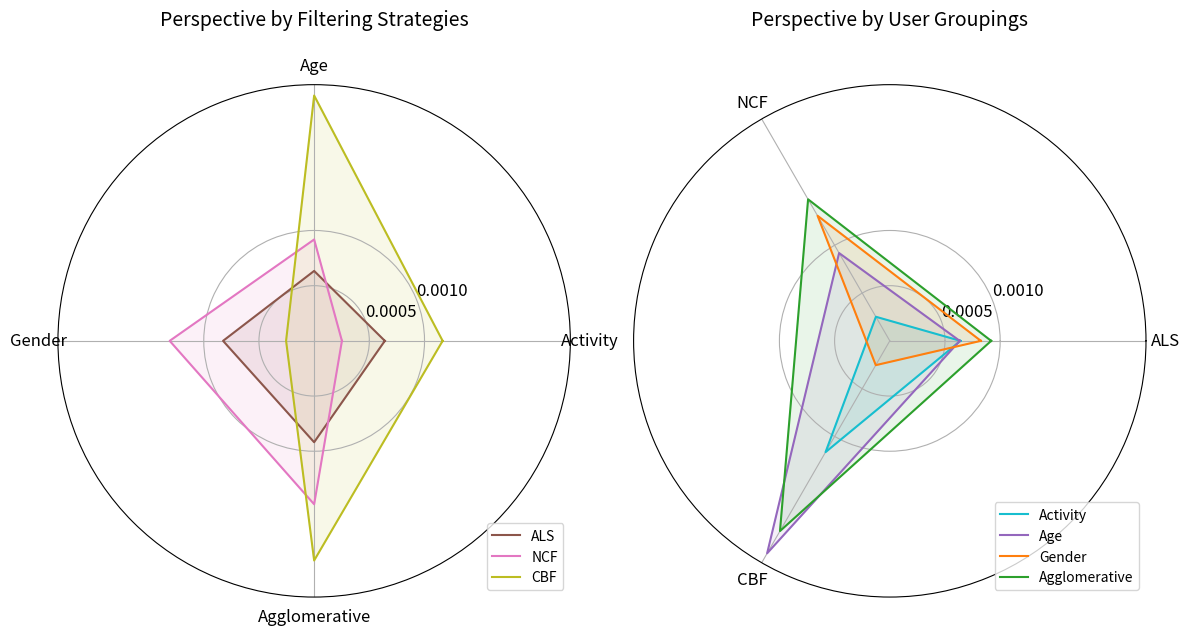

Write the Python code that produced this figure.
import matplotlib.pyplot as plt
import numpy as np
from math import pi

# Dados
categorias = ['Activity', 'Age', 'Gender', 'Agglomerative']
estrategias = ['ALS', 'NCF', 'CBF']
dados = [
    [0.0006405, 0.0006335, 0.0008252, 0.0009184],  # ALS
    [0.0002518, 0.0009184, 0.0013087, 0.0014805],  # NCF
    [0.0011641, 0.0022225, 0.0002542, 0.0019898]   # CBF
]

# Cores personalizadas para o subplot 1
colors_sub1 = ['#8c564b', '#e377c2', '#bcbd22', '#7f7f7f']  # Cores diferentes das do subplot 2

# Cores personalizadas para o subplot 2
colors_sub2 = ['#17becf', '#9467bd', '#ff7f0e', '#2ca02c']

# Número de variáveis
num_vars = len(categorias)

# Ângulos
angles = np.linspace(0, 2 * np.pi, num_vars, endpoint=False).tolist()
angles += angles[:1]

fig, axs = plt.subplots(1, 2, figsize=(12, 6), subplot_kw=dict(polar=True))

show_ticks = [0.0005, 0.0010]

# Primeiro gráfico de radar
for i, estrategia in enumerate(dados):
    axs[0].plot(angles, estrategia + estrategia[:1], label=estrategias[i], color=colors_sub1[i])
    axs[0].fill(angles, estrategia + estrategia[:1], color=colors_sub1[i], alpha=0.1)
axs[0].set_xticks(angles[:-1])
axs[0].set_xticklabels(categorias, fontsize=12)  # Aumentando o tamanho da fonte das categorias
axs[0].set_title('Perspective by Filtering Strategies', y=1.1, fontsize=14)
axs[0].legend(loc='lower right', fontsize=10)  # Aumentando o tamanho da fonte da legenda

axs[0].set_yticks(show_ticks)
axs[0].set_yticklabels([f'{tick:.4f}' for tick in show_ticks], fontsize=12)  # Configurando rótulos dos ticks

# Segundo gráfico de radar - Inversão de perspectiva
# Preparando dados para o segundo gráfico
dados_invertidos = np.array(dados).T  # Transpõe a matriz de dados
dados_invertidos = np.concatenate((dados_invertidos, dados_invertidos[:, 0:1]), axis=1)  # Fecha o círculo

angles_invertidos = np.linspace(0, 2 * np.pi, len(estrategias), endpoint=False).tolist()
angles_invertidos += angles_invertidos[:1]

for i, grupo in enumerate(categorias):
    axs[1].plot(angles_invertidos, dados_invertidos[i], label=grupo, color=colors_sub2[i])
    axs[1].fill(angles_invertidos, dados_invertidos[i], color=colors_sub2[i], alpha=0.1)

axs[1].set_xticks(angles_invertidos[:-1])
axs[1].set_xticklabels(estrategias, fontsize=12)  # Aumentando o tamanho da fonte das estratégias
axs[1].set_title('Perspective by User Groupings', y=1.1, fontsize=14)
axs[1].legend(loc='lower right', fontsize=10)  # Aumentando o tamanho da fonte da legenda

# Mostrar círculos em intervalos específicos
# Definindo os valores que queremos mostrar


# Configurando os valores no eixo radial
axs[1].set_yticks(show_ticks)
axs[1].set_yticklabels([f'{tick:.4f}' for tick in show_ticks], fontsize=12)  # Configurando rótulos dos ticks

plt.tight_layout()
plt.show()
